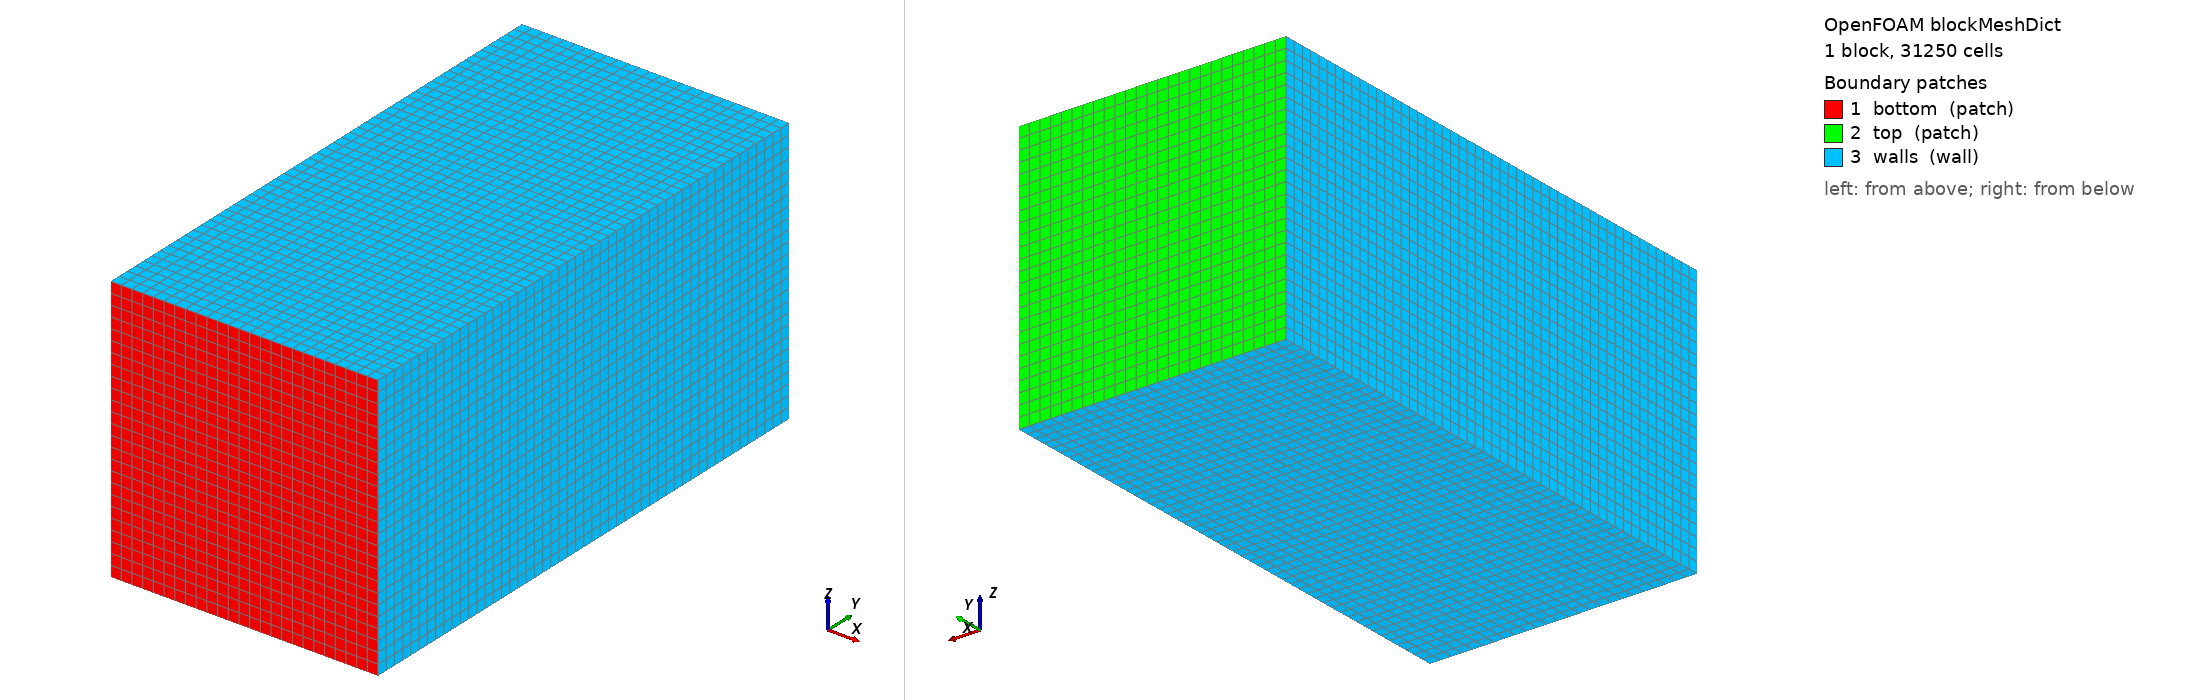

OpenFOAM case: the mesh blockMesh builds from blockMeshDict, 1 block(s), 31250 cells. Boundary patches (legend numbers): 1 bottom (patch), 2 top (patch), 3 walls (wall). Left view from above one corner, right view from below the opposite corner. Boundary conditions: 5 field file(s) under 0/; 3 of 3 drawn patches have an entry in a shipped field file.

=== system/blockMeshDict ===
FoamFile
{
    version     2.0;
    format      ascii;
    class       dictionary;
    object      blockMeshDict;
}

scale   1;

// Domain: 0.05 x 0.10 x 0.05 m  (W x H x D)
// 25 x 50 x 25 cells — dx ~ 2 mm
vertices
(
    (0.00  0.00  0.00)  // 0
    (0.05  0.00  0.00)  // 1
    (0.05  0.10  0.00)  // 2
    (0.00  0.10  0.00)  // 3
    (0.00  0.00  0.05)  // 4
    (0.05  0.00  0.05)  // 5
    (0.05  0.10  0.05)  // 6
    (0.00  0.10  0.05)  // 7
);

blocks
(
    hex (0 1 2 3 4 5 6 7) (25 50 25) simpleGrading (1 1 1)
);

boundary
(
    bottom
    {
        type patch;
        faces ((0 1 5 4));   // water inflow + air bubble injection (upward)
    }
    top
    {
        type patch;
        faces ((3 2 6 7));   // outlet + particle injection (downward)
    }
    walls
    {
        type wall;
        faces
        (
            (0 3 7 4)
            (1 2 6 5)
            (0 1 2 3)
            (4 5 6 7)
        );
    }
);


=== 0/U ===
FoamFile
{
    version     2.0;
    format      ascii;
    class       volVectorField;
    object      U;
}

dimensions      [0 1 -1 0 0 0 0];
internalField   uniform (0 0 0);

boundaryField
{
    bottom
    {
        type    fixedValue;
        value   uniform (0 0.02 0);   // 2 cm/s upward water inflow
    }
    top
    {
        type    pressureInletOutletVelocity;
        value   uniform (0 0 0);
    }
    walls
    {
        type    noSlip;
    }
}


=== 0/alpha.air ===
/*--------------------------------*- C++ -*----------------------------------*\
| =========                 |                                                 |
| \\      /  F ield         | OpenFOAM: The Open Source CFD Toolbox           |
|  \\    /   O peration     | Version:  2512                                  |
|   \\  /    A nd           | Website:  www.openfoam.com                      |
|    \\/     M anipulation  |                                                 |
\*---------------------------------------------------------------------------*/
FoamFile
{
    version     2.0;
    format      ascii;
    arch        "LSB;label=32;scalar=64";
    class       volScalarField;
    location    "0";
    object      alpha.air;
}
// * * * * * * * * * * * * * * * * * * * * * * * * * * * * * * * * * * * * * //

dimensions      [0 0 0 0 0 0 0];

internalField   uniform 0;

boundaryField
{
    bottom
    {
        type            zeroGradient;
    }
    top
    {
        type            zeroGradient;
    }
    walls
    {
        type            zeroGradient;
    }
}


// ************************************************************************* //


=== 0/p_rgh ===
FoamFile
{
    version     2.0;
    format      ascii;
    class       volScalarField;
    object      p_rgh;
}

dimensions      [1 -1 -2 0 0 0 0];
internalField   uniform 0;

boundaryField
{
    bottom
    {
        type    fixedFluxPressure;
        value   uniform 0;
    }
    top
    {
        type    totalPressure;
        p0      uniform 0;
    }
    walls
    {
        type    fixedFluxPressure;
        value   uniform 0;
    }
}


Also in the case, not shown: 0/alpha (63683 bytes, source omitted); 0/alpha.oil (63687 bytes, source omitted).
